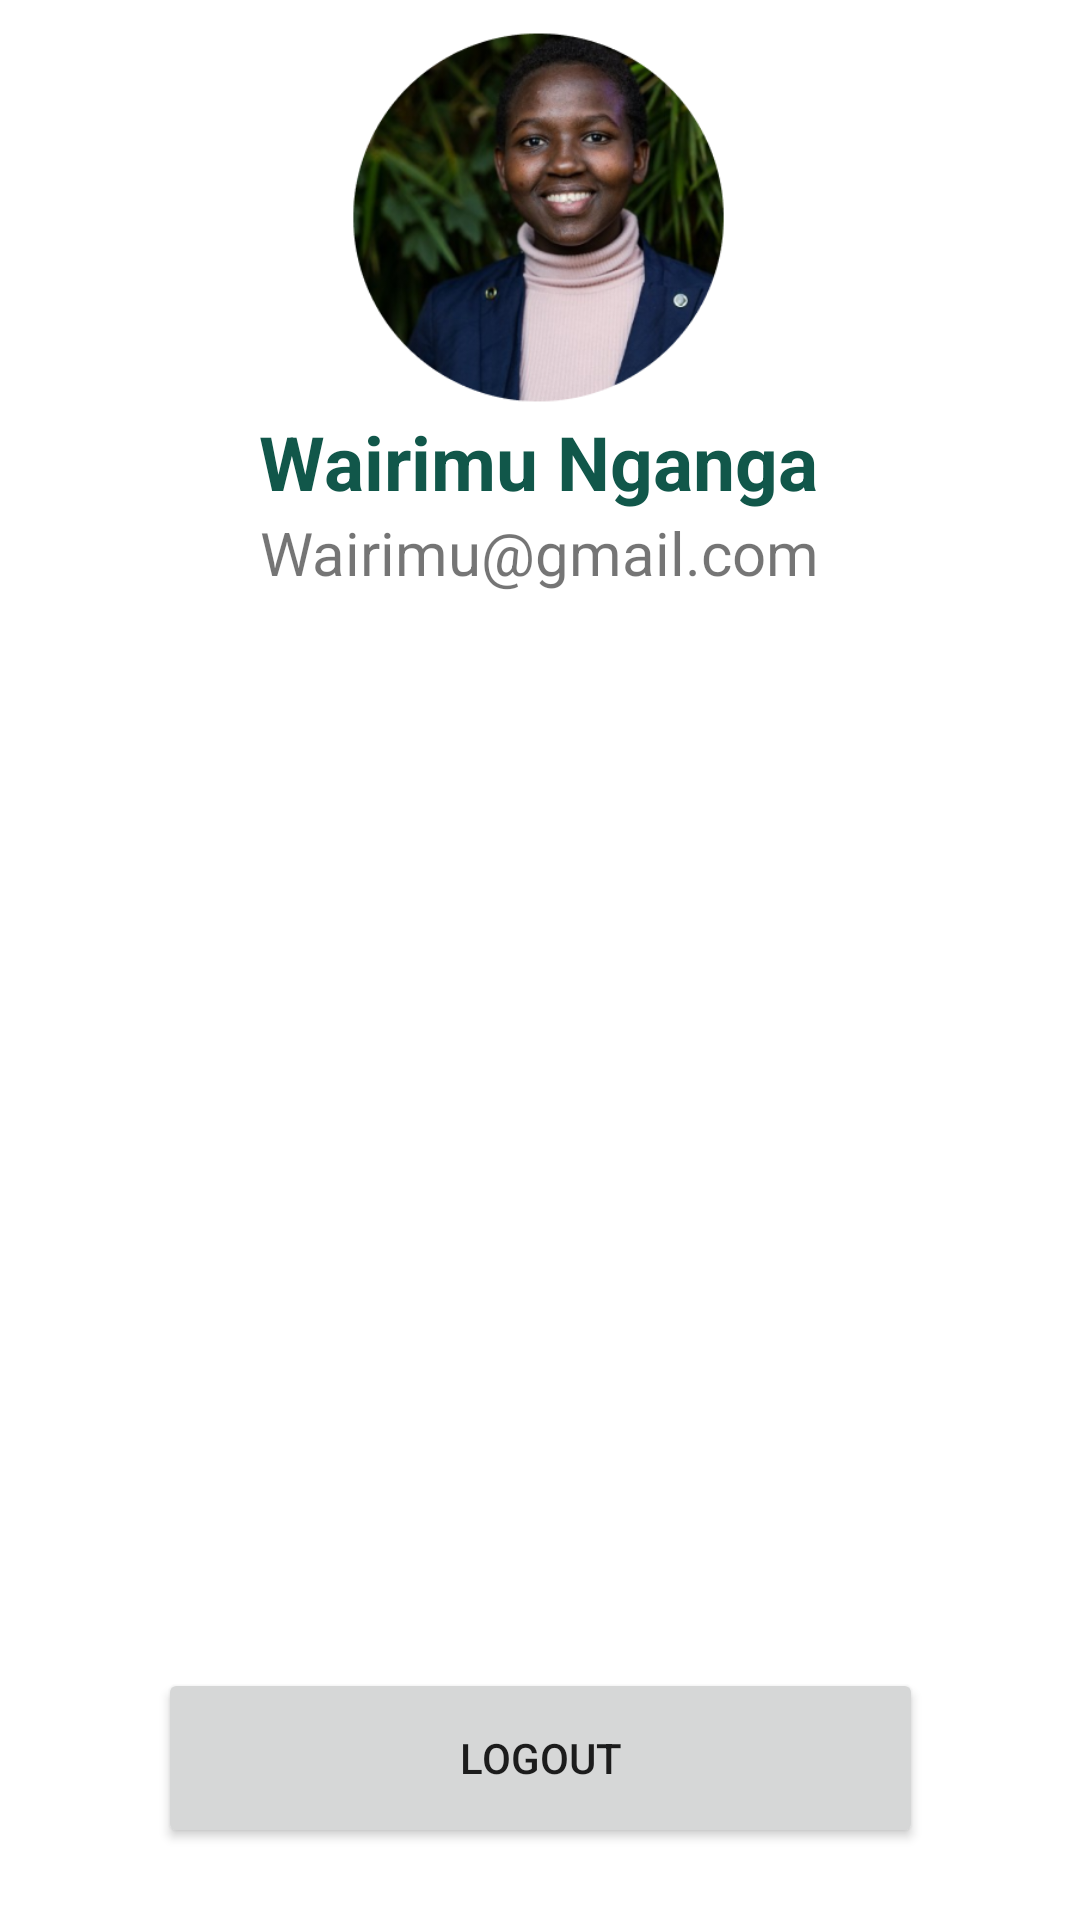

Produce the Android XML layout that renders to this screen, including the resource entries it uses.
<!-- AndroidManifest.xml: application theme Theme.CareMark -->
<!-- res/layout/activity_profile.xml -->
<?xml version="1.0" encoding="utf-8"?>
<androidx.constraintlayout.widget.ConstraintLayout xmlns:android="http://schemas.android.com/apk/res/android"
    xmlns:app="http://schemas.android.com/apk/res-auto"
    xmlns:tools="http://schemas.android.com/tools"
    android:layout_width="match_parent"
    android:layout_height="match_parent"
    tools:context=".ui.ProfileActivity">


    <ScrollView
        android:layout_width="match_parent"
        android:layout_height="match_parent"
        app:layout_constraintBottom_toBottomOf="parent"
        app:layout_constraintEnd_toEndOf="parent"
        app:layout_constraintStart_toStartOf="parent">

        <LinearLayout
            android:layout_width="match_parent"
            android:layout_height="match_parent"
            android:orientation="vertical">

            <androidx.constraintlayout.widget.ConstraintLayout
                android:layout_width="match_parent"
                android:layout_height="match_parent">

                <TextView
                    android:id="@+id/textView15"
                    android:layout_width="wrap_content"
                    android:layout_height="wrap_content"
                    android:text="Wairimu@gmail.com"
                    android:textSize="20dp"
                    app:layout_constraintEnd_toEndOf="parent"
                    app:layout_constraintStart_toStartOf="parent"
                    app:layout_constraintTop_toBottomOf="@+id/textView14" />

                <TextView
                    android:id="@+id/textView14"
                    android:layout_width="wrap_content"
                    android:layout_height="wrap_content"
                    android:text="Wairimu Nganga"
                    android:textColor="@color/green"
                    android:textSize="25dp"
                    android:textStyle="bold"
                    app:layout_constraintEnd_toEndOf="parent"
                    app:layout_constraintHorizontal_bias="0.498"
                    app:layout_constraintStart_toStartOf="parent"
                    app:layout_constraintTop_toBottomOf="@+id/imageView7" />

                <ImageView
                    android:id="@+id/imageView7"
                    android:layout_width="177dp"
                    android:layout_height="129dp"
                    android:layout_marginTop="8dp"
                    app:layout_constraintEnd_toEndOf="parent"
                    app:layout_constraintHorizontal_bias="0.497"
                    app:layout_constraintStart_toStartOf="parent"
                    app:layout_constraintTop_toTopOf="parent"
                    app:srcCompat="@drawable/zibobo" />

                <LinearLayout
                    android:layout_width="match_parent"
                    android:layout_height="match_parent"
                    android:layout_marginStart="24dp"
                    android:layout_marginEnd="24dp"
                    android:orientation="vertical"
                    app:layout_constraintBottom_toBottomOf="parent"
                    app:layout_constraintEnd_toEndOf="parent"
                    app:layout_constraintStart_toStartOf="parent"
                    app:layout_constraintTop_toBottomOf="parent">

                    <androidx.constraintlayout.widget.ConstraintLayout
                        android:layout_width="match_parent"
                        android:layout_height="60dp">

                    </androidx.constraintlayout.widget.ConstraintLayout>
                </LinearLayout>




            </androidx.constraintlayout.widget.ConstraintLayout>
        </LinearLayout>
    </ScrollView>

    <Button
        android:id="@+id/btnLogout"
        android:layout_width="255dp"
        android:layout_height="60dp"
        android:layout_marginBottom="24dp"
        android:text="Logout"
        app:layout_constraintBottom_toBottomOf="parent"
        app:layout_constraintEnd_toEndOf="parent"
        app:layout_constraintStart_toStartOf="parent" />

</androidx.constraintlayout.widget.ConstraintLayout>
<!-- resources referenced by this layout -->
<resources>
  <color name="green">#11574A</color>
  <!-- drawable zibobo: png bitmap (drawable-v24, 191262 bytes) -->
  <style name="Theme.CareMark" parent="Theme.MaterialComponents.DayNight.NoActionBar">
          
          <item name="colorPrimary">@color/green</item>
          <item name="colorPrimaryVariant">@color/green</item>
          <item name="colorOnPrimary">@color/white</item>
          
          <item name="colorSecondary">@color/teal_200</item>
          <item name="colorSecondaryVariant">@color/teal_700</item>
          <item name="colorOnSecondary">@color/black</item>
          
          <item name="android:statusBarColor">?attr/colorPrimaryVariant</item>
          
      </style>
  <color name="white">#FFFFFFFF</color>
  <color name="teal_200">#FF03DAC5</color>
  <color name="teal_700">#FF018786</color>
  <color name="black">#FF000000</color>
</resources>
